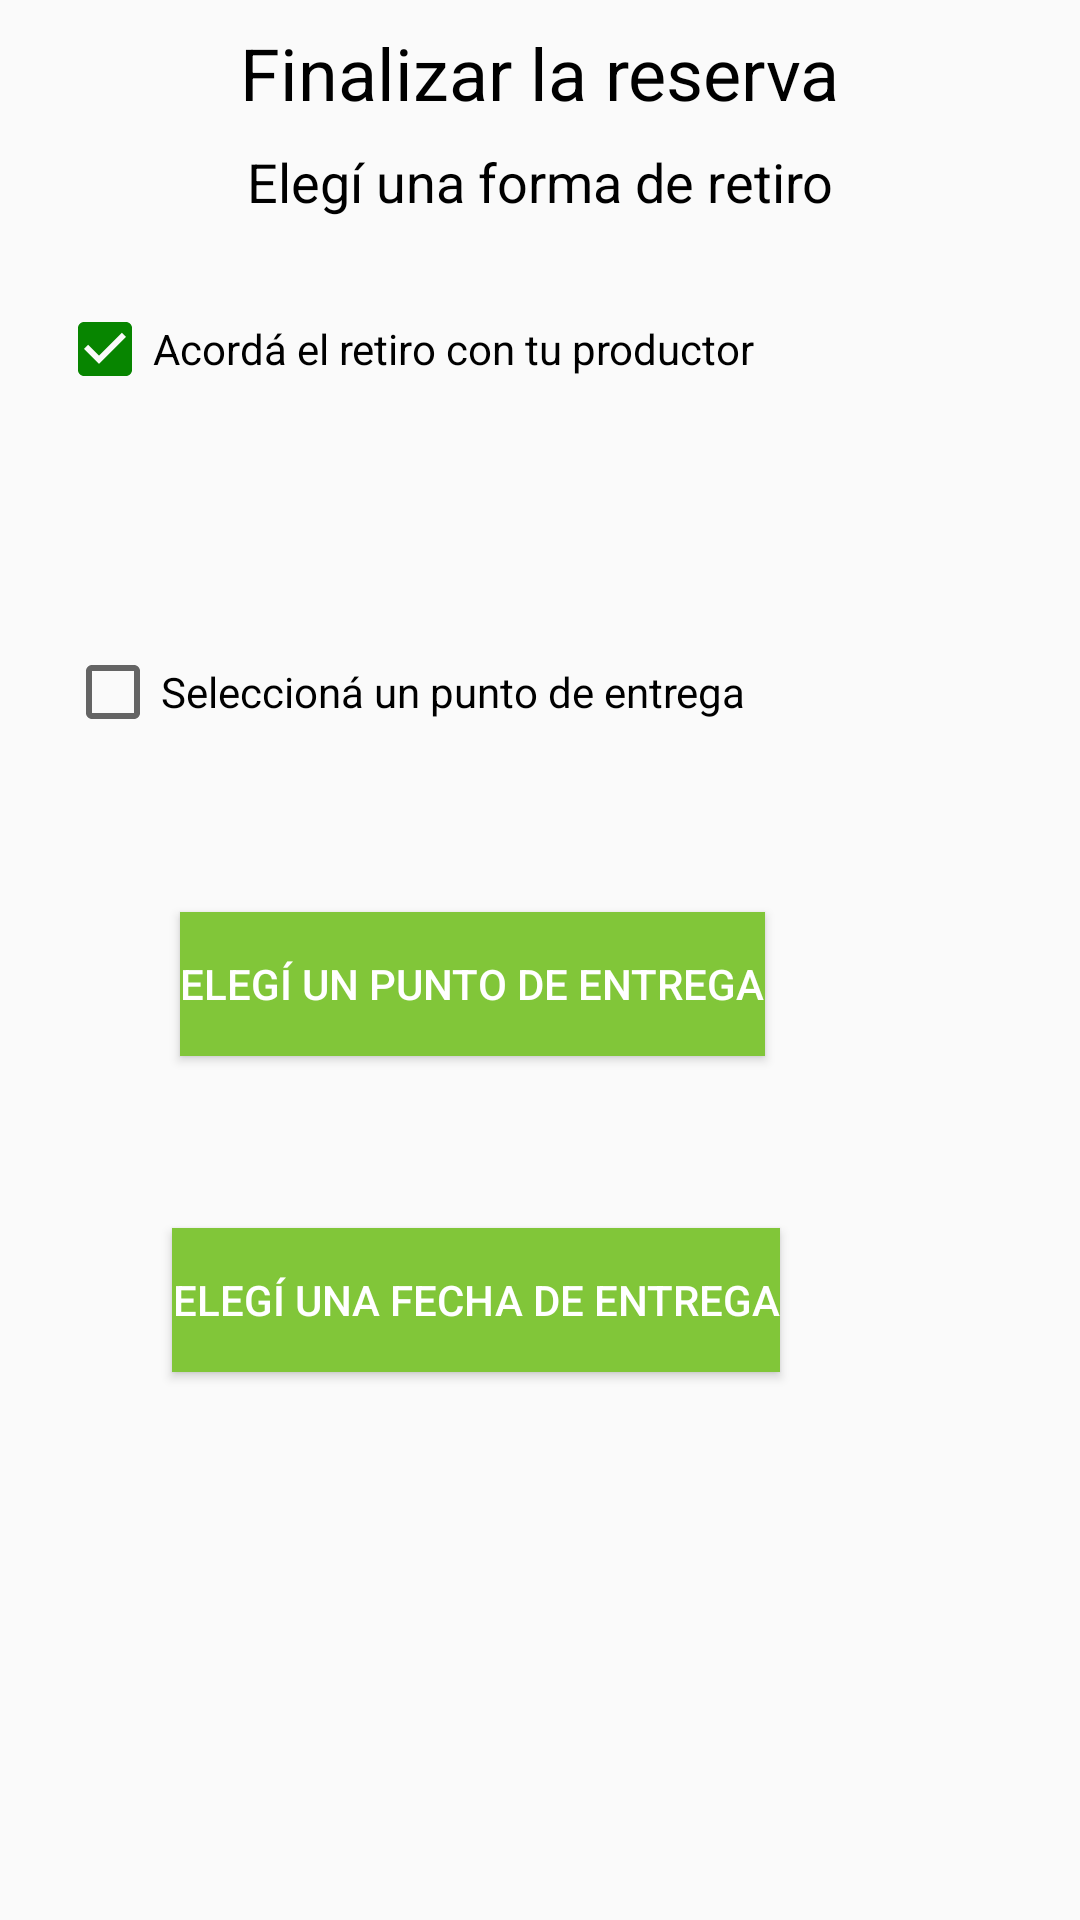

Reconstruct the res/layout file that produces this screen, plus the resources it refers to.
<!-- AndroidManifest.xml: application theme AppTheme -->
<!-- res/layout/fragment_elegirpuntoentregaretiro.xml -->
<?xml version="1.0" encoding="utf-8"?>
<androidx.constraintlayout.widget.ConstraintLayout xmlns:android="http://schemas.android.com/apk/res/android"
    xmlns:app="http://schemas.android.com/apk/res-auto"
    android:layout_width="match_parent"
    android:layout_height="match_parent"
    xmlns:tools="http://schemas.android.com/tools">

    <TextView
        android:id="@+id/textfinalizarreserva2"
        android:layout_width="wrap_content"
        android:layout_height="wrap_content"
        android:layout_marginStart="161dp"
        android:layout_marginLeft="161dp"
        android:layout_marginTop="8dp"
        android:layout_marginEnd="161dp"
        android:layout_marginRight="161dp"
        android:text="@string/texto_finalizarreserva"
        android:textColor="@android:color/background_dark"
        android:textColorHint="#00000000"
        android:textSize="24sp"
        app:layout_constraintEnd_toEndOf="parent"
        app:layout_constraintStart_toStartOf="parent"
        app:layout_constraintTop_toTopOf="parent" />

    <TextView
        android:id="@+id/subtextfinalizarreserva2"
        android:layout_width="wrap_content"
        android:layout_height="wrap_content"
        android:layout_marginStart="161dp"
        android:layout_marginLeft="161dp"
        android:layout_marginTop="8dp"
        android:layout_marginEnd="161dp"
        android:layout_marginRight="161dp"
        android:layout_marginBottom="620dp"
        android:text="@string/texto_finalizarreserva_parte2"
        android:textColor="@android:color/background_dark"
        android:textColorHint="#00000000"
        android:textSize="18sp"
        app:layout_constraintEnd_toEndOf="parent"
        app:layout_constraintStart_toStartOf="parent"
        app:layout_constraintTop_toBottomOf="@+id/textfinalizarreserva2"/>

    <CheckBox
        android:id="@+id/checkBoxAcordarConProductor"
        android:layout_width="wrap_content"
        android:layout_height="wrap_content"
        android:layout_marginStart="50dp"
        android:layout_marginLeft="50dp"
        android:layout_marginTop="60dp"
        android:layout_marginEnd="140dp"
        android:layout_marginRight="140dp"
        android:checked="true"
        android:onClick="onCheckboxClicked"
        android:text="Acordá el retiro con tu productor"
        app:layout_constraintEnd_toEndOf="parent"
        app:layout_constraintStart_toStartOf="parent"
        app:layout_constraintTop_toBottomOf="@+id/textfinalizarreserva2" />

    <TextView
        android:id="@+id/textoonclick"
        android:layout_width="wrap_content"
        android:layout_height="wrap_content"
        android:layout_centerHorizontal="true"
        android:layout_marginTop="8dp"
        android:gravity="center"
        android:text="@string/text_onclick_puntodeentrega"
        android:textColor="@android:color/background_dark"
        android:textColorHint="#00000000"
        android:textIsSelectable="false"
        android:textSize="18sp"
        android:visibility="invisible"
        app:layout_constraintEnd_toEndOf="parent"
        app:layout_constraintStart_toStartOf="parent"
        app:layout_constraintTop_toBottomOf="@+id/checkBoxAcordarConProductor" />

    <CheckBox
        android:id="@+id/checkBoxSelectPuntosEntrega"
        android:layout_width="wrap_content"
        android:layout_height="wrap_content"
        android:layout_marginStart="50dp"
        android:layout_marginLeft="50dp"
        android:layout_marginTop="8dp"
        android:layout_marginEnd="140dp"
        android:layout_marginRight="140dp"
        android:checked="false"
        android:onClick="onCheckboxClickedPuntosEntrega"
        android:text="Seleccioná un punto de entrega"
        app:layout_constraintEnd_toEndOf="parent"
        app:layout_constraintStart_toStartOf="parent"
        app:layout_constraintTop_toBottomOf="@+id/textoonclick" />

    <EditText
        android:id="@+id/textpuntoentrega"
        android:layout_width="0dp"
        android:layout_height="wrap_content"
        android:layout_centerHorizontal="true"
        android:layout_marginStart="50dp"
        android:layout_marginLeft="50dp"
        android:layout_marginTop="8dp"
        android:layout_marginEnd="50dp"
        android:layout_marginRight="50dp"
        android:gravity="center"
        android:textColor="@android:color/background_dark"
        android:textColorHint="#00000000"
        android:hint="Punto de entrega"
        android:textSize="18sp"
        android:visibility="invisible"
        android:enabled="false"
        app:layout_constraintEnd_toEndOf="parent"
        app:layout_constraintStart_toStartOf="parent"
        app:layout_constraintTop_toBottomOf="@+id/checkBoxSelectPuntosEntrega" />

    <Button
        android:id="@+id/botonelegirpuntoentrega"
        android:layout_width="wrap_content"
        android:layout_height="wrap_content"
        android:layout_marginTop="8dp"
        android:layout_marginEnd="105dp"
        android:layout_marginRight="105dp"
        android:background="@color/color_verde"
        android:text="Elegí un punto de entrega"
        android:textColor="@color/cardview_light_background"
        app:layout_constraintEnd_toEndOf="parent"
        app:layout_constraintTop_toBottomOf="@+id/textpuntoentrega" />

    <EditText
        android:id="@+id/textfechapuntoentrega"
        android:layout_width="0dp"
        android:layout_height="wrap_content"
        android:layout_centerHorizontal="true"
        android:layout_marginStart="50dp"
        android:layout_marginLeft="50dp"
        android:layout_marginTop="8dp"
        android:layout_marginEnd="50dp"
        android:layout_marginRight="50dp"
        android:gravity="center"
        android:textColor="@android:color/background_dark"
        android:textColorHint="#00000000"
        android:textSize="18sp"
        android:hint="Fecha de entrega"
        android:visibility="invisible"
        android:enabled="false"
        app:layout_constraintEnd_toEndOf="parent"
        app:layout_constraintStart_toStartOf="parent"
        app:layout_constraintTop_toBottomOf="@+id/botonelegirpuntoentrega" />

    <Button
        android:id="@+id/botonelegirfechaentrega"
        android:layout_width="wrap_content"
        android:layout_height="wrap_content"
        android:layout_marginTop="8dp"
        android:layout_marginEnd="100dp"
        android:layout_marginRight="100dp"
        android:background="@color/color_verde"
        android:text="Elegí una fecha de entrega"
        android:textColor="@color/cardview_light_background"
        app:layout_constraintEnd_toEndOf="parent"
        app:layout_constraintTop_toBottomOf="@+id/textfechapuntoentrega" />

    <Button
        android:id="@+id/botonContinuarReserva2"
        android:layout_width="wrap_content"
        android:layout_height="wrap_content"
        android:layout_marginTop="80dp"
        android:layout_marginEnd="50dp"
        android:layout_marginRight="50dp"
        android:layout_marginBottom="150dp"
        android:background="@color/color_verde"
        android:text="Continuar"
        android:textColor="@android:color/background_light"
        app:layout_constraintBottom_toBottomOf="parent"
        app:layout_constraintEnd_toEndOf="parent"
        app:layout_constraintTop_toBottomOf="@+id/botonelegirfechaentrega" />

</androidx.constraintlayout.widget.ConstraintLayout>
<!-- resources referenced by this layout -->
<resources>
  <color name="color_verde">#81C639</color>
  <string name="text_onclick_puntodeentrega">Comunicate con el productor para coordinar la fecha y el punto de entrega que más te convenga.</string>
  <string name="texto_finalizarreserva">Finalizar la reserva</string>
  <string name="texto_finalizarreserva_parte2">Elegí una forma de retiro</string>
  <style name="AppTheme" parent="Theme.AppCompat.Light.NoActionBar">
          
          <item name="colorPrimary">@color/colorPrimary</item>
          <item name="colorPrimaryDark">@color/colorPrimaryDark</item>
          <item name="colorAccent">@color/colorAccent</item>
      </style>
  
    /*
  <color name="colorPrimary">#128500</color>
  <color name="colorPrimaryDark">#00574B</color>
  <color name="colorAccent">#078500</color>
</resources>
